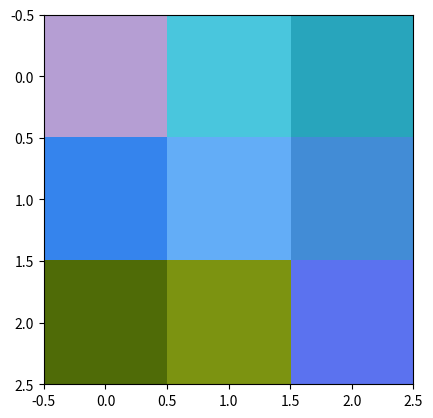

Recreate this plot in Python.
"""
apt-get install python-tk
pip install ipython
pip install matplotlib
pip install ipykernel
"""
import numpy as np
import matplotlib.pyplot as plt
import matplotlib.image as mpimg

def show_image(img):
    image = mpimg.imread(img)
    plt.imshow(image)
    plt.show()

def base():
    X = np.linspace(-np.pi, np.pi, 256, endpoint=True)
    C,S = np.cos(X), np.sin(X)

    plt.plot(X, C)
    plt.plot(X, S)
    plt.show()

#plt.rcParams['figure.figsize'] = (10, 10)        # large images
#plt.rcParams['image.interpolation'] = 'nearest'  # don't interpolate: show square pixels
#plt.rcParams['image.cmap'] = 'gray'
Y = np.array([[[0.71,0.62,0.83], [0.29,0.78,0.87], [0.16,0.65,0.74]],
              [[0.21,0.52,0.93], [0.39,0.68,0.97], [0.26,0.55,0.84]],
              [[0.31,0.42,0.03], [0.49,0.58,0.07], [0.36,0.45,0.94]]
             ])
plt.imshow(Y)
plt.show()
